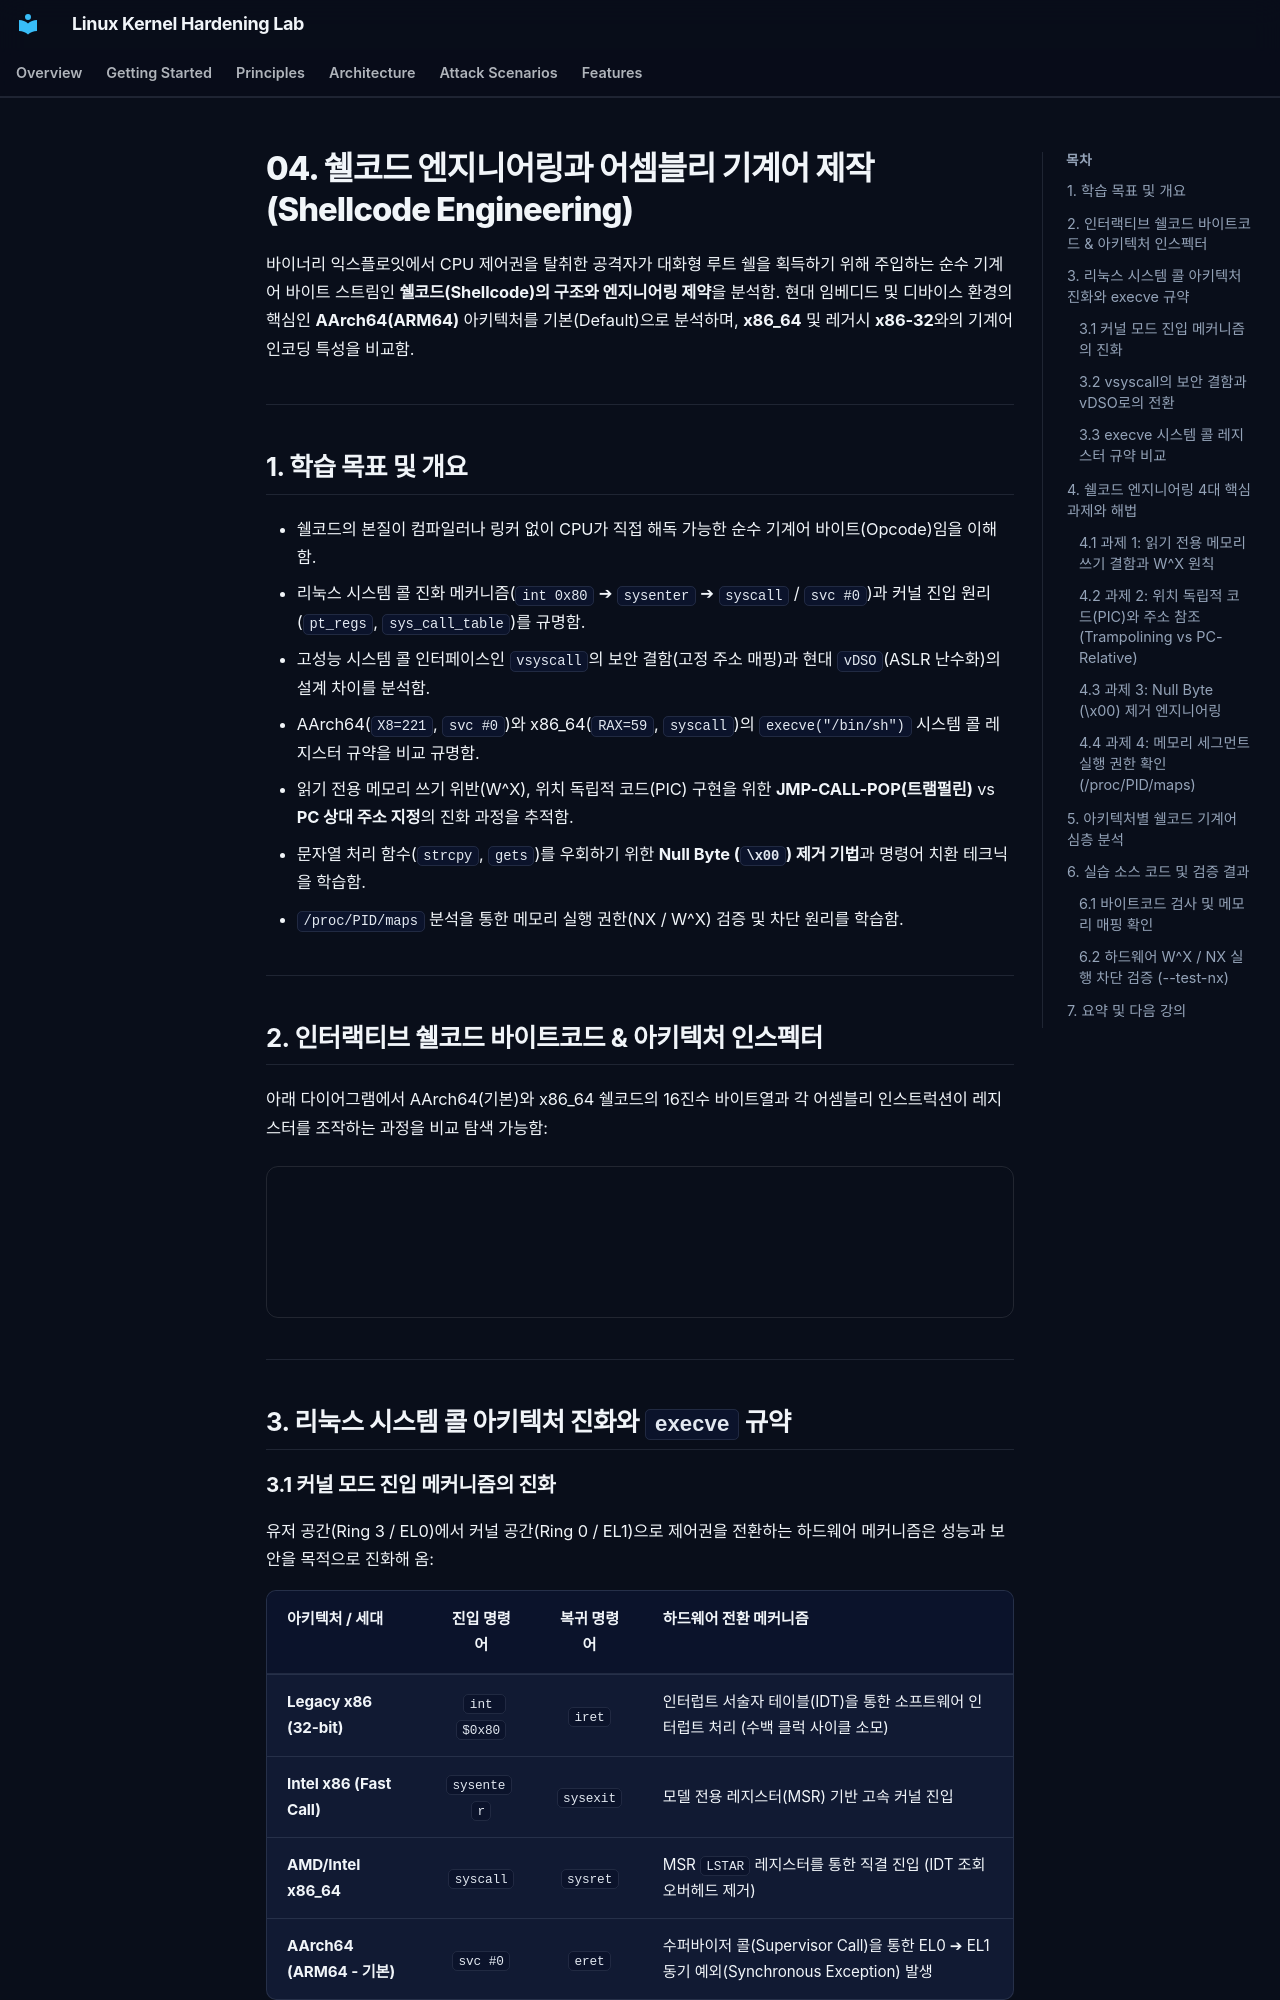

repository: auking45/linux-kernel-hardening-lab · page: ko/principles/04-shellcode-engineering/index.html · generator: mkdocs

# 04. 쉘코드 엔지니어링과 어셈블리 기계어 제작 (Shellcode Engineering)

바이너리 익스플로잇에서 CPU 제어권을 탈취한 공격자가 대화형 루트 쉘을 획득하기 위해 주입하는 순수 기계어 바이트 스트림인 **쉘코드(Shellcode)의 구조와 엔지니어링 제약**을 분석함. 현대 임베디드 및 디바이스 환경의 핵심인 **AArch64(ARM64)** 아키텍처를 기본(Default)으로 분석하며, **x86_64** 및 레거시 **x86-32**와의 기계어 인코딩 특성을 비교함.

---

## 1. 학습 목표 및 개요

- 쉘코드의 본질이 컴파일러나 링커 없이 CPU가 직접 해독 가능한 순수 기계어 바이트(Opcode)임을 이해함.
- 리눅스 시스템 콜 진화 메커니즘(`int 0x80` ➔ `sysenter` ➔ `syscall` / `svc #0`)과 커널 진입 원리(`pt_regs`, `sys_call_table`)를 규명함.
- 고성능 시스템 콜 인터페이스인 `vsyscall`의 보안 결함(고정 주소 매핑)과 현대 `vDSO`(ASLR 난수화)의 설계 차이를 분석함.
- AArch64(`X8=221`, `svc #0`)와 x86_64(`RAX=59`, `syscall`)의 `execve("/bin/sh")` 시스템 콜 레지스터 규약을 비교 규명함.
- 읽기 전용 메모리 쓰기 위반(W^X), 위치 독립적 코드(PIC) 구현을 위한 **JMP-CALL-POP(트램펄린)** vs **PC 상대 주소 지정**의 진화 과정을 추적함.
- 문자열 처리 함수(`strcpy`, `gets`)를 우회하기 위한 **Null Byte (`\x00`) 제거 기법**과 명령어 치환 테크닉을 학습함.
- `/proc/PID/maps` 분석을 통한 메모리 실행 권한(NX / W^X) 검증 및 차단 원리를 학습함.

---

## 2. 인터랙티브 쉘코드 바이트코드 & 아키텍처 인스펙터

아래 다이어그램에서 AArch64(기본)와 x86_64 쉘코드의 16진수 바이트열과 각 어셈블리 인스트럭션이 레지스터를 조작하는 과정을 비교 탐색 가능함:

<div style="width: 100%; margin: 24px 0; border: 1px solid rgba(255,255,255,0.1); border-radius: 12px; overflow: hidden;">
  <iframe src="../../assets/diagrams/principles/04-shellcode.html" style="width: 100%; border: none; display: block; overflow: hidden;" scrolling="no" onload="try { const c = this.contentWindow.document.getElementById('diagramCanvas'); if(c) this.style.height = Math.ceil(c.getBoundingClientRect().height) + 'px'; } catch(e){}"></iframe>
</div>

---

## 3. 리눅스 시스템 콜 아키텍처 진화와 `execve` 규약
